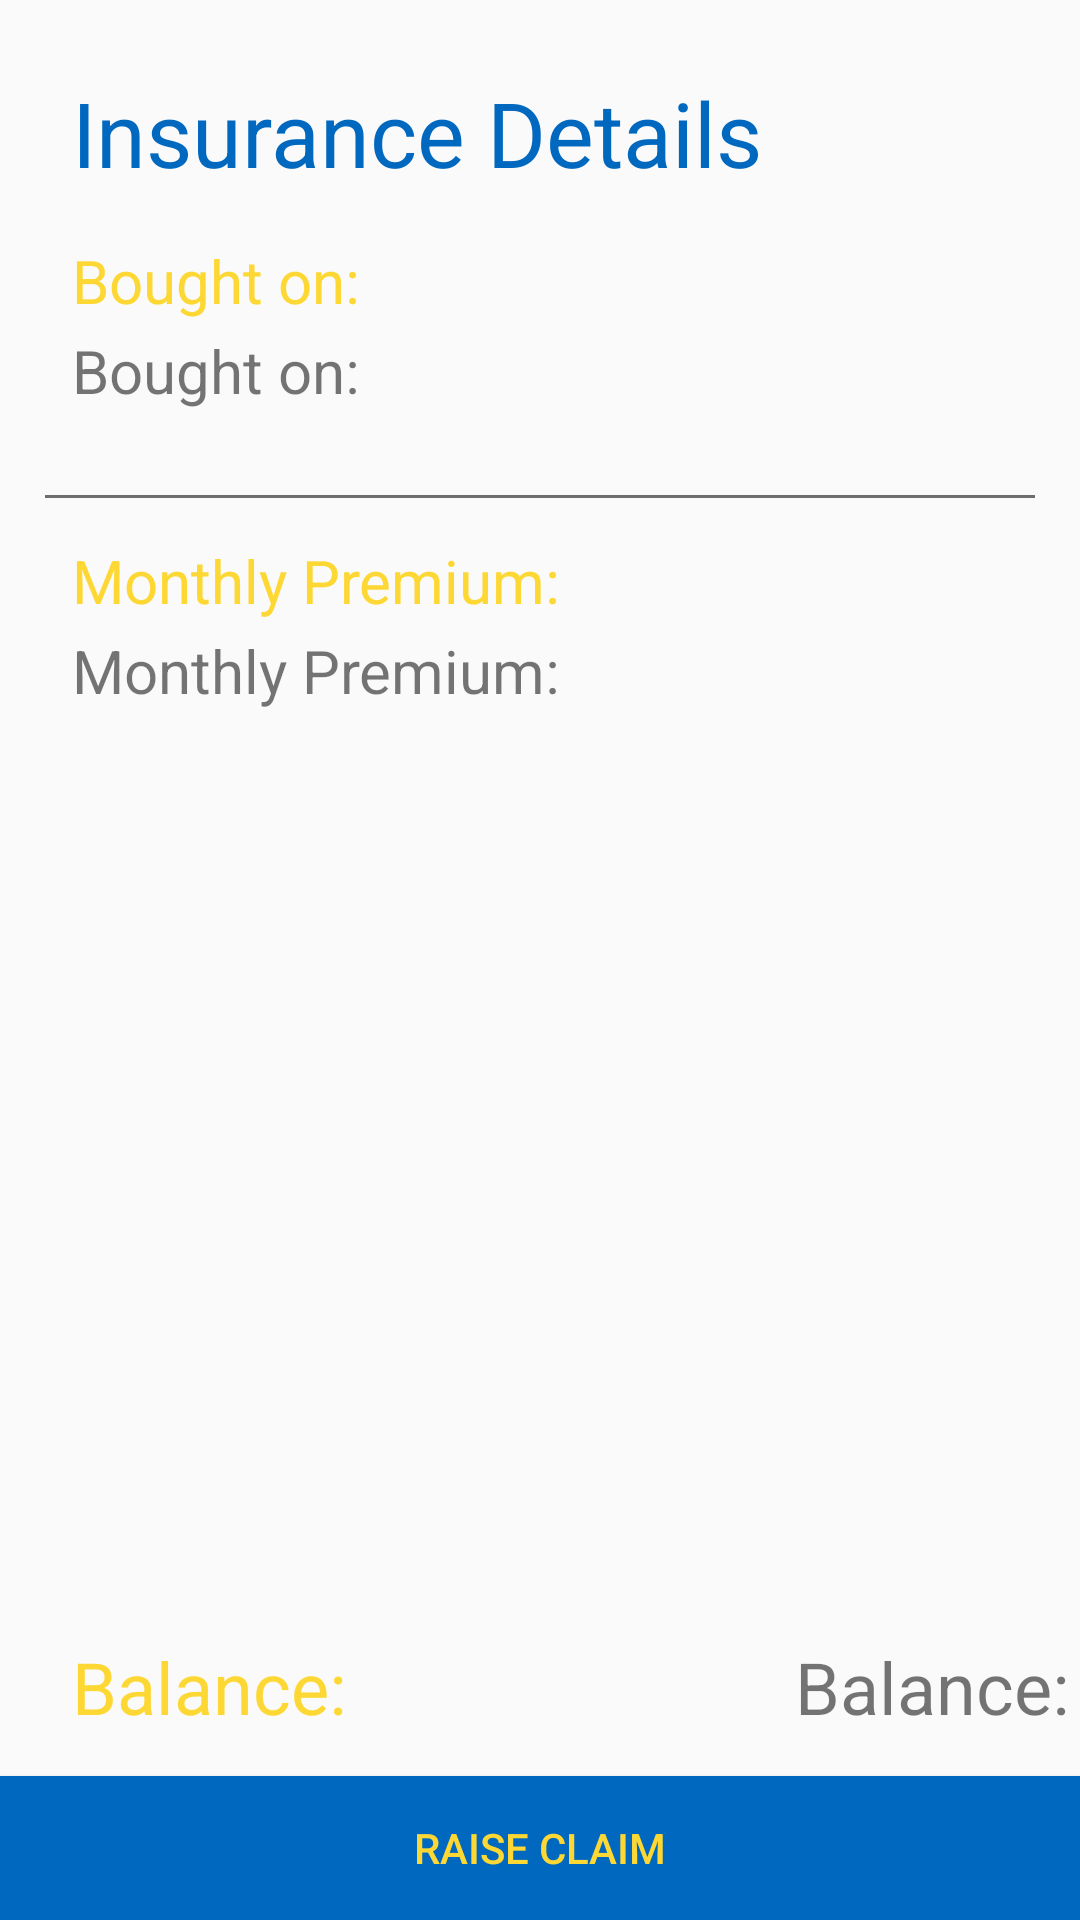

Produce the Android XML layout that renders to this screen, including the resource entries it uses.
<!-- AndroidManifest.xml: application theme AppTheme -->
<!-- res/layout/fragment_insurance.xml -->
<?xml version="1.0" encoding="utf-8"?>
<FrameLayout xmlns:android="http://schemas.android.com/apk/res/android"
    xmlns:tools="http://schemas.android.com/tools"
    android:layout_width="match_parent"
    android:layout_height="match_parent"
    android:layout_marginTop="40dp"
    tools:context=".InsuranceFragment">


    <TextView
        android:layout_width="match_parent"
        android:id="@+id/useless"
        android:layout_height="match_parent"
        android:text="Insurance Details"
        android:textSize="30sp"
        android:paddingTop="@dimen/dp_24"
        android:paddingLeft="@dimen/dp_24"
        android:textColor="@color/colorPrimaryDark"/>

    <TextView
        android:layout_width="match_parent"
        android:id="@+id/useless1"
        android:layout_height="match_parent"
        android:text="Bought on:"
        android:textSize="20sp"
        android:paddingTop="@dimen/dp_80"
        android:paddingLeft="@dimen/dp_24"
        android:textColor="@color/colorAccent"/>

    <TextView
        android:layout_width="match_parent"
        android:id="@+id/bought_on"
        android:layout_height="match_parent"
        android:text="Bought on:"
        android:textSize="20sp"
        android:paddingTop="110dp"
        android:paddingLeft="@dimen/dp_24"/>

    <View
        android:layout_width="match_parent"
        android:layout_height="1dp"
        android:layout_marginTop="165dp"
        android:layout_marginHorizontal="15dp"
        android:background="#6D6D6D" />

    <TextView
        android:layout_width="match_parent"
        android:layout_height="match_parent"
        android:id="@+id/useless3"
        android:text="Monthly Premium:"
        android:textSize="20sp"
        android:paddingTop="180dp"
        android:paddingLeft="@dimen/dp_24"
        android:textColor="@color/colorAccent"/>



    <TextView
        android:layout_width="match_parent"
        android:layout_height="match_parent"
        android:id="@+id/prem"
        android:text="Monthly Premium:"
        android:textSize="20sp"
        android:paddingTop="210dp"
        android:paddingLeft="@dimen/dp_24"/>

    <LinearLayout
        android:layout_width="match_parent"
        android:layout_height="wrap_content"
        android:orientation="horizontal"
        android:layout_gravity="bottom"
        android:layout_marginLeft="@dimen/dp_24"
        android:layout_marginBottom="48dp">

        <TextView
            android:id="@+id/useless2"
            android:layout_width="241dp"
            android:layout_height="46dp"
            android:text="Balance:"
            android:textColor="@color/colorAccent"
            android:textSize="24sp" />



    <TextView
        android:layout_width="match_parent"
        android:layout_height="match_parent"
        android:id="@+id/balance"
        android:text="Balance:"
        android:layout_gravity="right"
        android:textSize="24sp"/>

    </LinearLayout>

    <Button
        android:layout_width="match_parent"
        android:layout_height="wrap_content"
        android:layout_gravity="bottom"
        android:id="@+id/raise_claim"
        android:text="Raise Claim"
        android:background="@color/colorPrimaryDark"
        android:textColor="@color/colorAccent"
        />

</FrameLayout>
<!-- resources referenced by this layout -->
<resources>
  <color name="colorAccent">#fdd835</color>
  <color name="colorPrimaryDark">#0068bf</color>
  <dimen name="dp_24">24dp</dimen>
  <dimen name="dp_80">80dp</dimen>
  <style name="AppTheme" parent="Theme.AppCompat.Light.DarkActionBar">
          
          <item name="colorPrimary">@color/colorPrimary</item>
          <item name="colorPrimaryDark">@color/colorPrimaryDark</item>
          <item name="colorAccent">@color/colorAccent</item>
          <item name="windowActionBar">false</item>
          <item name="windowNoTitle">true</item>
      </style>
  <color name="colorPrimary">#2195f2</color>
</resources>
